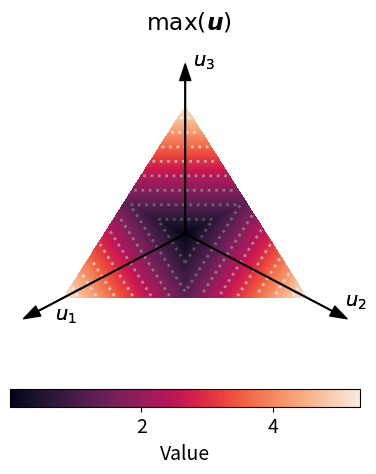
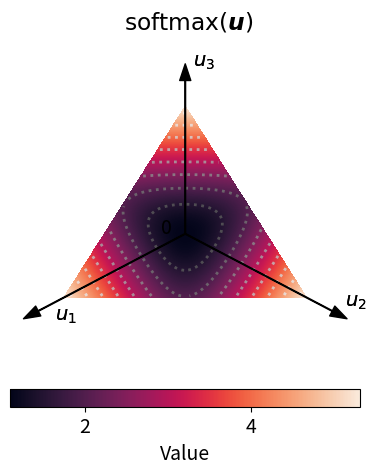

Recreate these plots in Python, in order.
# Copyright 2024 Google LLC
#
# Licensed under the Apache License, Version 2.0 (the "License");
# you may not use this file except in compliance with the License.
# You may obtain a copy of the License at
#
#     https://www.apache.org/licenses/LICENSE-2.0
#
# Unless required by applicable law or agreed to in writing, software
# distributed under the License is distributed on an "AS IS" BASIS,
# WITHOUT WARRANTIES OR CONDITIONS OF ANY KIND, either express or implied.
# See the License for the specific language governing permissions and
# limitations under the License.

import matplotlib
import matplotlib.colors as colors
from matplotlib import pyplot as plt
from matplotlib import rcParams
import numpy as np
from scipy.special import logsumexp as _softmax
import seaborn as sns

rcParams.update({
    'font.size': 14,
    'lines.linewidth': 2,
    'mathtext.fontset': 'dejavusans',
})

palette = sns.color_palette('rocket', as_cmap=True)

# Setup simplex
# Scale controls the scale of the xyz coordinates
scale = 4.
corners = np.array([[0, 0], [scale, 0], [scale / 2, scale * 0.75**0.5]])
center = np.mean(corners, axis=0)
midpoints = np.array(
    [(corners[i % 3] + corners[(i + 1) % 3]) / 2.0 for i in range(3)]
)

dist_center_to_edge = scale * np.sqrt(3 / 4) / 3

axes = corners - center

middle_axes = midpoints - center
middle_axes_norms = np.expand_dims(np.linalg.norm(middle_axes, axis=1), axis=-1)
middle_axes = 1 / middle_axes_norms * middle_axes


def truncate_colormap(cmap, minval=0.0, maxval=1.0, n=100):
    new_cmap = colors.LinearSegmentedColormap.from_list(
        'trunc({n},{a:.2f},{b:.2f})'.format(n=cmap.name, a=minval, b=maxval),
        cmap(np.linspace(minval, maxval, n)))
    return new_cmap


def plot_fn(fn, title):
  fig, ax = plt.subplots(1, 1, figsize=(4, 5))
  a = np.linspace(0, scale, 1000)
  b = np.linspace(0, scale, 1000)
  A, B = np.meshgrid(a, b)
  AB = np.moveaxis(np.array([A, B]), 0, -1)
  AB_to_middle_axes = (AB - center).dot(middle_axes.T)
  xyz = (AB - center).dot(axes.T)
  # Heatmap
  C = np.where(
      np.max(AB_to_middle_axes, axis=2) >= dist_center_to_edge,
      np.nan,
      fn(xyz),
  )
  C = np.ma.masked_where(np.isnan(C), C)
  im = ax.pcolormesh(
      A, B, C, cmap=palette, linewidth=0, rasterized=True,
  )
  cbar = fig.colorbar(im, ax=ax, orientation='horizontal', label='Value')
  cbar.ax.locator_params(nbins=3)

  # Contour plot
  # Restrict slightly the mask to avoid the contour to touch the triangle edges
  C2 = np.where(
      np.max(AB_to_middle_axes, axis=2) >= dist_center_to_edge - scale*1e-2,
      np.nan,
      fn(xyz),
  )
  contour_cmap = matplotlib.colormaps['Greys_r']
  contour_cmap = truncate_colormap(contour_cmap, minval=0.2)
  ax.contour(
      A,
      B,
      C2,
      8,
      interpolation='none',
      linestyles='dotted',
      alpha=0.8,
      cmap=contour_cmap,
  )

  # Add x, y, z axes
  margins = (
      np.array([scale * 0.12, -scale * 0.01]),
      np.array([0.0, scale * 0.05]),
      np.array([scale * 0.03, 0.0]),
  )
  for i, margin in enumerate(margins):
    end_point = corners[i] + 0.3 * axes[i]
    end_point2 = corners[i] + 0.32 * axes[i]
    ax.plot(
        (center[0], end_point[0]),
        (center[1], end_point[1]),
        color='k',
        zorder=100,
        linewidth=0.5,
    )
    ax.annotate(
        '',
        xytext=(center[0], center[1]),
        xy=(end_point2[0], end_point2[1]),
        arrowprops=dict(color='k', width=0.5, headwidth=8),
    )
    ax.annotate(f'$u_{i+1}$', end_point, xytext=end_point + margin)
    ax.annotate(f'$u_{i+1}$', end_point, xytext=end_point + margin)

  if fn != max:
    ax.annotate('0', center, xytext=(center[0] - scale * 0.1, center[1]))

  ax.axis('off')
  fig.suptitle(title, y=0.95)
  fig.tight_layout()
  # fig.savefig(fn.__name__ + '.pdf', format='pdf', bbox_inches='tight')


def max(u):
  return np.max(u, axis=-1)


def softmax(u):
  return _softmax(u, axis=-1)


plot_fn(max, r'$\mathrm{max}(\boldsymbol{u})$')
plot_fn(softmax, r'$\mathrm{softmax}(\boldsymbol{u})$')

plt.show()
